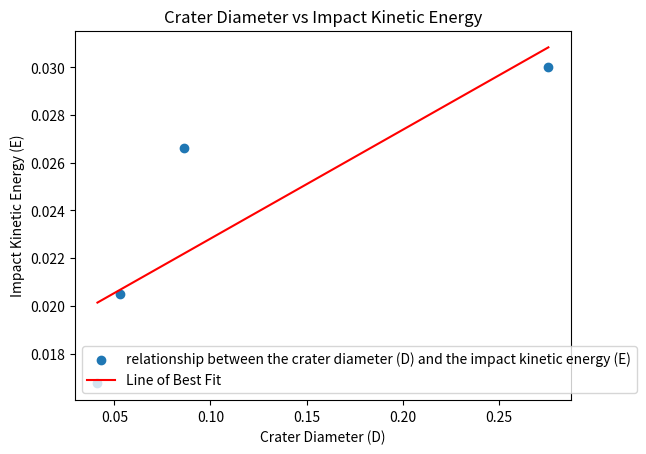

This figure's Python source:
import numpy as np
import matplotlib.pyplot as plt

y = np.array ([0.01675, 0.0205, 0.0266, 0.030])
x = np.array ([0.0412, 0.0530, 0.0864, 0.2758])

slope, intercept = np.polyfit(x, y, 1)
line_of_best_fit = slope * x + intercept

plt.scatter(x, y, label="relationship between the crater diameter (D) and the impact kinetic energy (E)")
plt.plot(x, line_of_best_fit, color='red', label='Line of Best Fit')
plt.xlabel("Crater Diameter (D)")
plt.ylabel("Impact Kinetic Energy (E)")
plt.title("Crater Diameter vs Impact Kinetic Energy")
plt.legend()
plt.show()